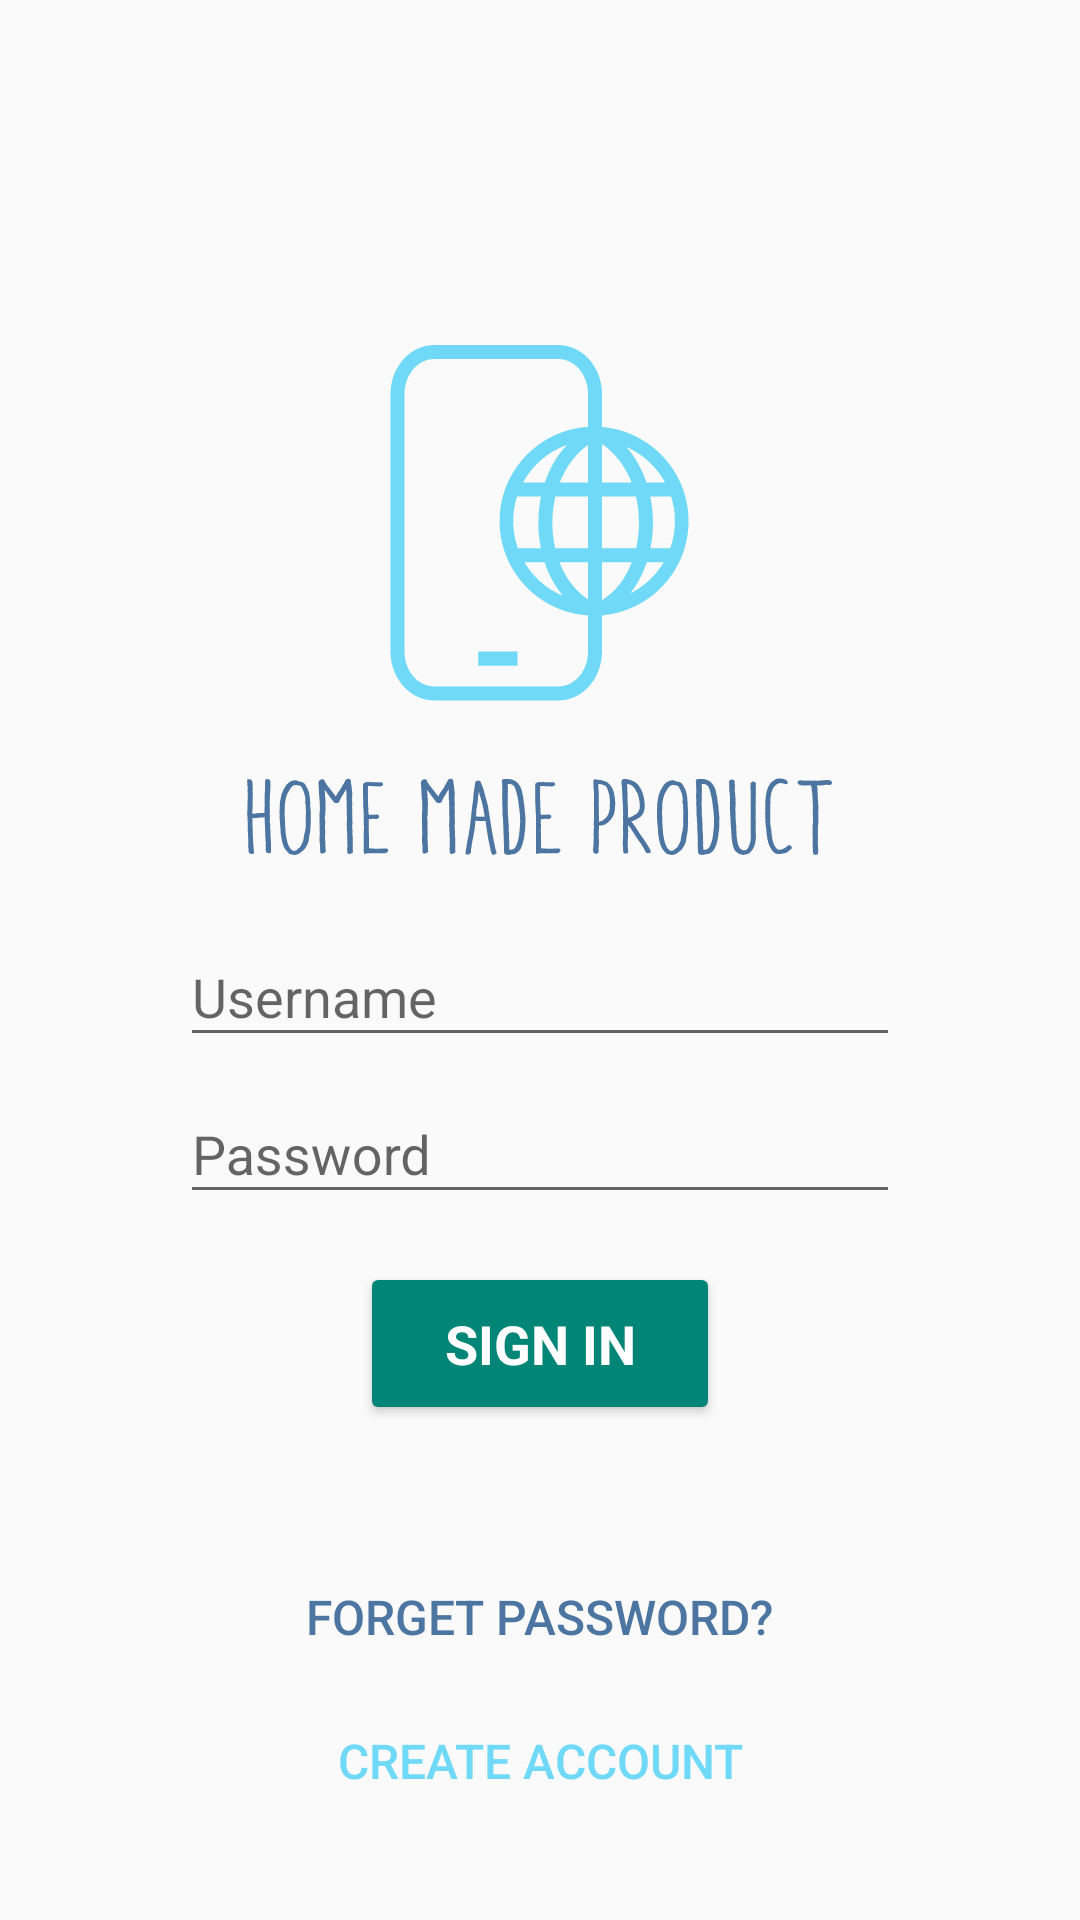

This screen was rendered from an Android layout file. Write that file and the resources it references.
<!-- AndroidManifest.xml: application theme AppTheme -->
<!-- res/layout/activity_login.xml -->
<?xml version="1.0" encoding="utf-8"?>
<LinearLayout xmlns:android="http://schemas.android.com/apk/res/android"
    xmlns:tools="http://schemas.android.com/tools"
    android:id="@+id/container"
    android:layout_width="match_parent"
    android:layout_height="match_parent"
    android:gravity="center_horizontal"
    android:orientation="vertical"
    android:paddingLeft="@dimen/dimen_0"
    android:paddingTop="@dimen/dimen_0"
    android:paddingRight="@dimen/dimen_0"
    android:paddingBottom="@dimen/dimen_0"
    tools:context=".user.LoginActivity">

    
    <ProgressBar
        android:id="@+id/signup_progress"
        style="?android:attr/progressBarStyleLarge"
        android:layout_width="wrap_content"
        android:layout_height="wrap_content"
        android:layout_marginBottom="8dp"
        android:visibility="gone" />

    <ScrollView
        android:id="@+id/signup_form"
        android:layout_width="match_parent"
        android:layout_height="match_parent"
        android:layout_marginLeft="@dimen/dimen_margin7"
        android:layout_marginRight="@dimen/dimen_margin7">

        <LinearLayout
            android:id="@+id/username_login_form"
            android:layout_width="match_parent"
            android:layout_height="wrap_content"
            android:orientation="vertical">


            <ImageView
                android:layout_width="195dp"
                android:layout_height="200dp"
                android:layout_gravity="center_horizontal"
                android:layout_marginTop="@dimen/dimen_margin9"
                android:adjustViewBounds="false"
                android:cropToPadding="false"
                android:src="@drawable/ic_logo"
                android:visibility="visible" />


            <android.support.design.widget.TextInputLayout
                android:layout_width="match_parent"
                android:layout_height="wrap_content">

                <EditText
                    android:id="@+id/username_edit_text"
                    android:layout_width="match_parent"
                    android:layout_height="wrap_content"
                    android:hint="@string/prompt_username"
                    android:inputType="text"
                    android:maxLines="1"
                    android:singleLine="true"
                    android:textSize="@dimen/dimen_textSize5" />

            </android.support.design.widget.TextInputLayout>

            <android.support.design.widget.TextInputLayout
                android:layout_width="match_parent"
                android:layout_height="wrap_content">

                <EditText
                    android:id="@+id/password_edit_text"
                    android:layout_width="match_parent"
                    android:layout_height="wrap_content"
                    android:hint="@string/prompt_password"
                    android:imeActionId="6"
                    android:imeActionLabel="@string/action_sign_in_short"
                    android:imeOptions="actionUnspecified"
                    android:inputType="textPassword"
                    android:maxLines="1"
                    android:singleLine="true"
                    android:textSize="@dimen/dimen_textSize5" />

            </android.support.design.widget.TextInputLayout>

            <Button
                android:id="@+id/username_sign_in_button"
                style="?android:textAppearanceSmall"
                android:layout_width="match_parent"
                android:layout_height="wrap_content"
                android:layout_gravity="center_horizontal"
                android:layout_marginLeft="@dimen/dimen_margin7"
                android:layout_marginTop="16dp"
                android:layout_marginRight="@dimen/dimen_margin7"
                android:onClick="onUsernameSignInButtonClicked"
                android:padding="@dimen/dimen_margin3"
                android:text="@string/action_sign_in_short"
                android:textColor="@color/white"
                android:textSize="@dimen/dimen_textSize5"
                android:textStyle="bold"
                android:theme="@style/PrimaryButton" />


            <Button
                android:id="@+id/forget_password_button"
                android:layout_width="wrap_content"
                android:layout_height="wrap_content"
                android:layout_gravity="center_horizontal"
                android:layout_marginTop="@dimen/dimen_margin6"
                android:onClick="onForgetPasswordButtonClicked"
                android:text="@string/action_forget_password"
                android:textColor="@color/darkBlue"
                android:textSize="@dimen/dimen_textSize4"
                android:theme="@style/PrimaryFlatButton" />

            <Button
                android:id="@+id/create_account_button"
                android:layout_width="wrap_content"
                android:layout_height="wrap_content"
                android:layout_gravity="center_horizontal"
                android:onClick="onCreateAccountButtonClicked"
                android:text="@string/action_create_account"
                android:textColor="@color/lightBlue"
                android:textSize="@dimen/dimen_textSize4"
                android:theme="@style/PrimaryFlatButton" />
        </LinearLayout>
    </ScrollView>
</LinearLayout>
<!-- resources referenced by this layout -->
<resources>
  <color name="darkBlue">#4c75a1</color>
  <color name="lightBlue">#71d9f8</color>
  <dimen name="dimen_0">0dp</dimen>
  <dimen name="dimen_margin3">15dp</dimen>
  <dimen name="dimen_margin6">40dp</dimen>
  <dimen name="dimen_margin7">60dp</dimen>
  <dimen name="dimen_margin9">100dp</dimen>
  <dimen name="dimen_textSize4">16dp</dimen>
  <dimen name="dimen_textSize5">18dp</dimen>
  <!-- drawable ic_logo: vector/xml drawable (drawable, 61821 chars, omitted) -->
  <string name="action_create_account">Create account</string>
  <string name="action_forget_password">Forget password?</string>
  <string name="action_sign_in_short">Sign in</string>
  <string name="prompt_password">Password</string>
  <string name="prompt_username">Username</string>
  <style name="PrimaryButton" parent="Theme.AppCompat">
          <item name="colorButtonNormal">@color/colorPrimary</item>
          <item name="colorAccent">@color/white</item>
          
      </style>
  <style name="PrimaryFlatButton" parent="Theme.AppCompat.Light">
          <item name="android:buttonStyle">@style/Widget.AppCompat.Button.Borderless.Colored</item>
          <item name="colorAccent">@color/colorPrimary</item>
          
      </style>
  <style name="AppTheme" parent="Theme.AppCompat.Light.DarkActionBar">
          
          <item name="colorPrimary">@color/colorPrimary</item>
          <item name="colorPrimaryDark">@color/colorPrimaryDark</item>
          <item name="colorSecondary">@color/colorSecondary</item>
          <item name="colorError">@color/colorError</item>
          <item name="colorAccent">@color/colorAccent</item>
      </style>
  <color name="colorPrimary">#008577</color>
  <color name="colorPrimaryDark">#00574B</color>
  <color name="colorAccent">#D81B60</color>
  <!-- not gathered from this repository: default colours our renderer supplied (Android Studio template values) -->
  <color name="white">#FFFFFFFF</color>
</resources>
